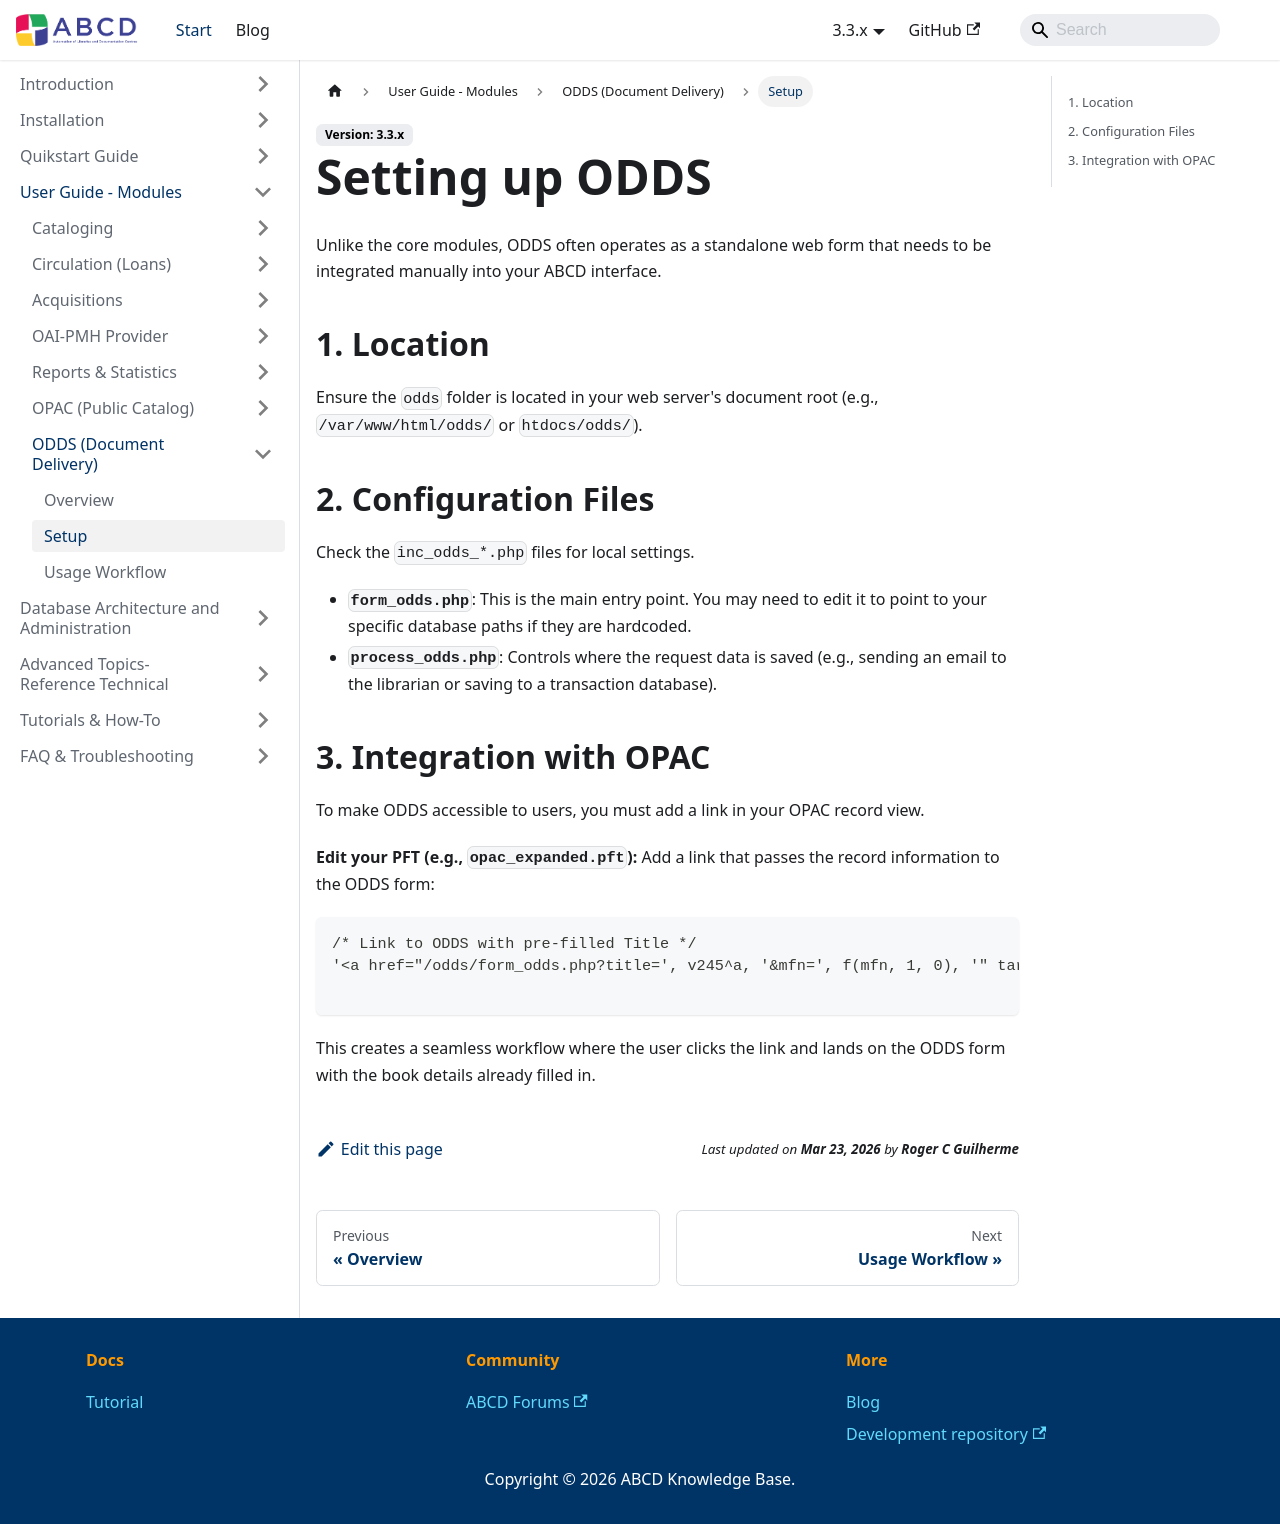

repository: ABCD-DEVCOM/ABCD-DEVCOM.github.io · page: docs/3.3/abcd-modules/odds/configuration.html · generator: docusaurus

---
title: Installation & Configuration
sidebar_label: Setup
sidebar_position: 2
---

# Setting up ODDS

Unlike the core modules, ODDS often operates as a standalone web form that needs to be integrated manually into your ABCD interface.

## 1. Location
Ensure the `odds` folder is located in your web server's document root (e.g., `/var/www/html/odds/` or `htdocs/odds/`).

## 2. Configuration Files
Check the `inc_odds_*.php` files for local settings.
* **`form_odds.php`**: This is the main entry point. You may need to edit it to point to your specific database paths if they are hardcoded.
* **`process_odds.php`**: Controls where the request data is saved (e.g., sending an email to the librarian or saving to a transaction database).

## 3. Integration with OPAC
To make ODDS accessible to users, you must add a link in your OPAC record view.

**Edit your PFT (e.g., `opac_expanded.pft`):**
Add a link that passes the record information to the ODDS form:

```pft
/* Link to ODDS with pre-filled Title */
'<a href="/odds/form_odds.php?title=', v245^a, '&mfn=', f(mfn, 1, 0), '" target="_blank">Request Chapter/Copy</a>'

```

This creates a seamless workflow where the user clicks the link and lands on the ODDS form with the book details already filled in.
